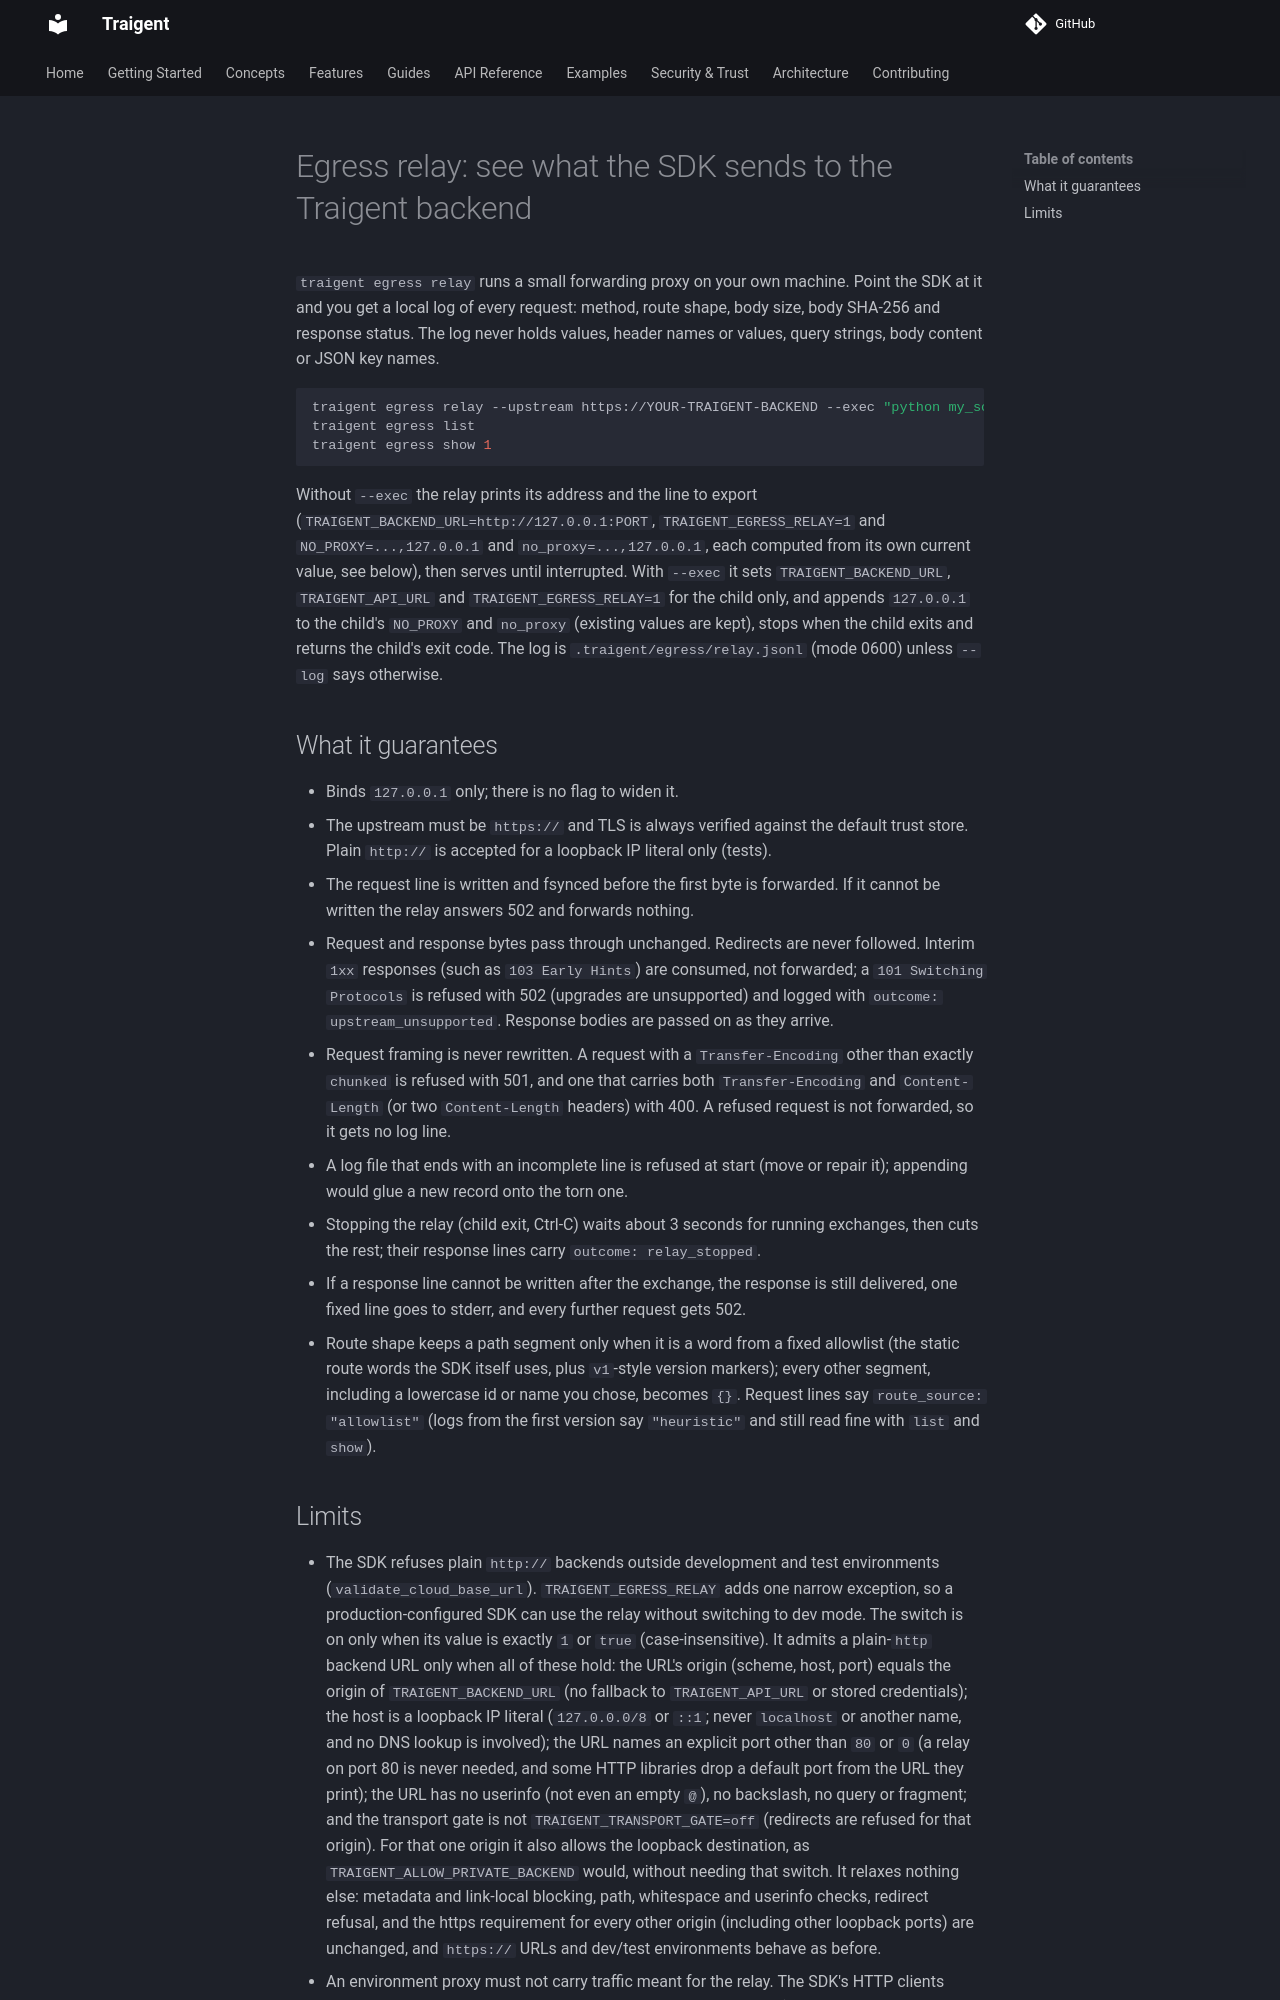

repository: Traigent/Traigent · page: egress-relay/index.html · generator: mkdocs

# Egress relay: see what the SDK sends to the Traigent backend

`traigent egress relay` runs a small forwarding proxy on your own machine. Point the
SDK at it and you get a local log of every request: method, route shape, body size,
body SHA-256 and response status. The log never holds values, header names or values,
query strings, body content or JSON key names.

```bash
traigent egress relay --upstream https://YOUR-TRAIGENT-BACKEND --exec "python my_script.py"
traigent egress list
traigent egress show 1
```

Without `--exec` the relay prints its address and the line to export
(`TRAIGENT_BACKEND_URL=http://127.0.0.1:PORT`, `TRAIGENT_EGRESS_RELAY=1` and
`NO_PROXY=...,127.0.0.1` and `no_proxy=...,127.0.0.1`, each computed from its own current value, see below), then serves
until interrupted. With `--exec` it sets `TRAIGENT_BACKEND_URL`, `TRAIGENT_API_URL` and
`TRAIGENT_EGRESS_RELAY=1` for the child only, and appends `127.0.0.1` to the child's
`NO_PROXY` and `no_proxy` (existing values are kept),
stops when the child exits and returns the child's exit code. The log is
`.traigent/egress/relay.jsonl` (mode 0600) unless `--log` says otherwise.

## What it guarantees

- Binds `127.0.0.1` only; there is no flag to widen it.
- The upstream must be `https://` and TLS is always verified against the default trust
  store. Plain `http://` is accepted for a loopback IP literal only (tests).
- The request line is written and fsynced before the first byte is forwarded. If it
  cannot be written the relay answers 502 and forwards nothing.
- Request and response bytes pass through unchanged. Redirects are never followed.
  Interim `1xx` responses (such as `103 Early Hints`) are consumed, not forwarded; a
  `101 Switching Protocols` is refused with 502 (upgrades are unsupported) and logged
  with `outcome: upstream_unsupported`. Response bodies are passed on as they arrive.
- Request framing is never rewritten. A request with a `Transfer-Encoding` other than
  exactly `chunked` is refused with 501, and one that carries both `Transfer-Encoding`
  and `Content-Length` (or two `Content-Length` headers) with 400. A refused request is
  not forwarded, so it gets no log line.
- A log file that ends with an incomplete line is refused at start (move or repair it);
  appending would glue a new record onto the torn one.
- Stopping the relay (child exit, Ctrl-C) waits about 3 seconds for running exchanges,
  then cuts the rest; their response lines carry `outcome: relay_stopped`.
- If a response line cannot be written after the exchange, the response is still
  delivered, one fixed line goes to stderr, and every further request gets 502.
- Route shape keeps a path segment only when it is a word from a fixed allowlist (the
  static route words the SDK itself uses, plus `v1`-style version markers); every other
  segment, including a lowercase id or name you chose, becomes `{}`. Request lines say
  `route_source: "allowlist"` (logs from the first version say `"heuristic"` and still
  read fine with `list` and `show`).
